Dataset: datasets (GitHub, thiroong/smart-closet). Classes: 0_coat, 1_padding, 2_shortsleeve, 3_longsleeve, 4_shirt, 5_pants, 6_dress, bluejeans, coat, knit, longpants, longtshirt, padding, shirt, shortT, shorts, skirt, socks.

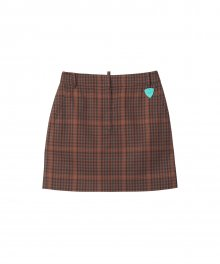
Label: skirt

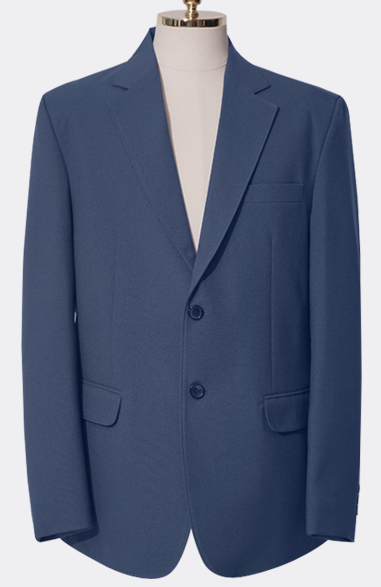
Label: 0_coat

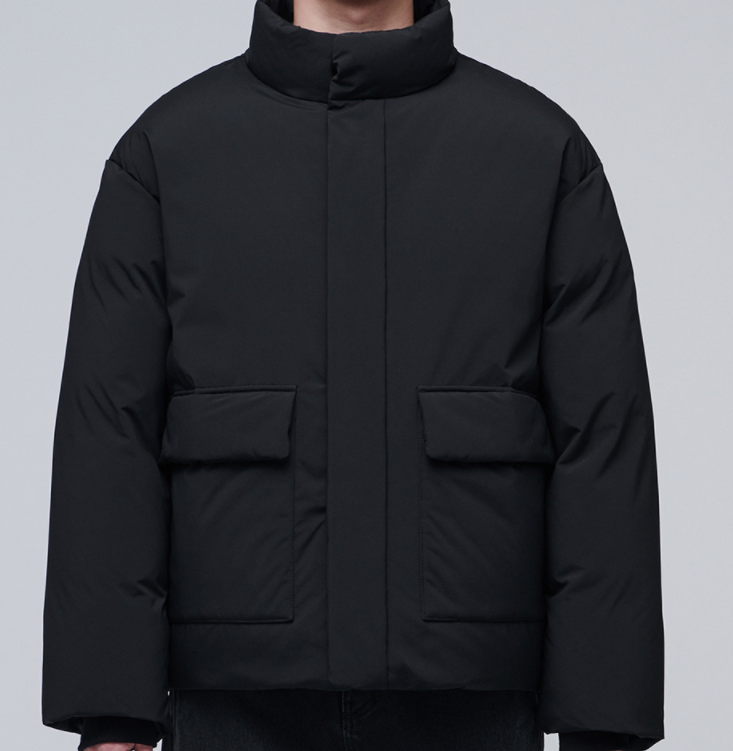
Label: 1_padding

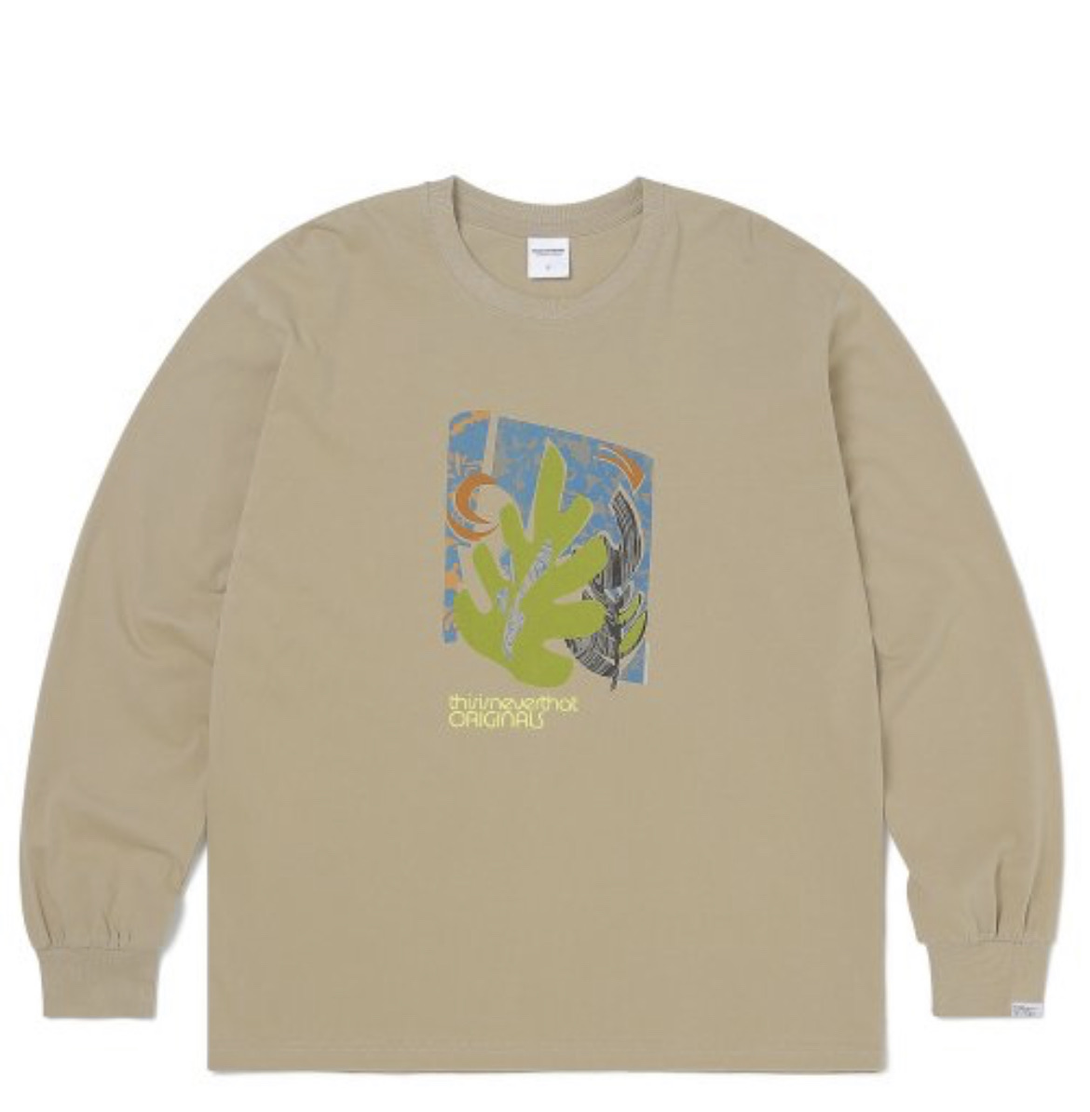
Label: 3_longsleeve

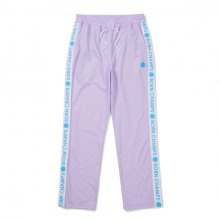
Label: 5_pants

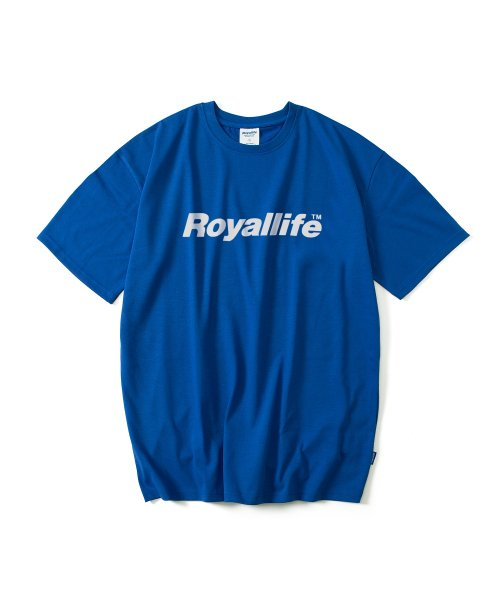
Label: 2_shortsleeve
